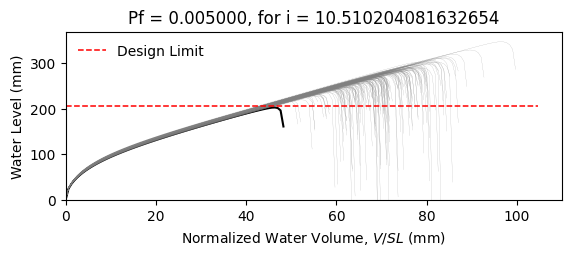

The file beside this chart, header and first rows:
W8X21, L = 360.0 in, slope = 0.020833333333333332 in/in, dead load = 6.944444444444444e-05 kip/in…
zwlim AISC Appendix 2, zwlim DAMP, zwlim Proposed for ASCE 7, zwlim Neglect Ponding, dhnom Denver, dhnom New York, dhnom New Orleans, dh Denver, dh New York, dh New Orleans, dmax
8.439, 6.879, 7.315, 10.32, 1.219, 1.219, 1.219, 2.427, 2.427, 2.427, 11.06, Safe, 
8.439, 6.879, 7.315, 10.32, 1.219, 1.219, 1.219, 2.427, 2.427, 2.427, 9.927, Safe, 
8.439, 6.879, 7.315, 10.32, 1.219, 1.219, 1.219, 2.427, 2.427, 2.427, 9.729, Safe, 
8.439, 6.879, 7.315, 10.32, 1.219, 1.219, 1.219, 2.427, 2.427, 2.427, 11.32, Safe, 
8.439, 6.879, 7.315, 10.32, 1.219, 1.219, 1.219, 2.427, 2.427, 2.427, 9.231, Safe, 
8.439, 6.879, 7.315, 10.32, 1.219, 1.219, 1.219, 2.427, 2.427, 2.427, 13.65, Safe, 
8.439, 6.879, 7.315, 10.32, 1.219, 1.219, 1.219, 2.427, 2.427, 2.427, 10.46, Safe, 
8.439, 6.879, 7.315, 10.32, 1.219, 1.219, 1.219, 2.427, 2.427, 2.427, 9.538, Safe, 
8.439, 6.879, 7.315, 10.32, 1.219, 1.219, 1.219, 2.427, 2.427, 2.427, 10.93, Safe, 
8.439, 6.879, 7.315, 10.32, 1.219, 1.219, 1.219, 2.427, 2.427, 2.427, 10.27, Safe, 
8.439, 6.879, 7.315, 10.32, 1.219, 1.219, 1.219, 2.427, 2.427, 2.427, 8.955, Safe, 
8.439, 6.879, 7.315, 10.32, 1.219, 1.219, 1.219, 2.427, 2.427, 2.427, 8.792, Safe, 
8.439, 6.879, 7.315, 10.32, 1.219, 1.219, 1.219, 2.427, 2.427, 2.427, 11.21, Safe, 
8.439, 6.879, 7.315, 10.32, 1.219, 1.219, 1.219, 2.427, 2.427, 2.427, 9.761, Safe, 
8.439, 6.879, 7.315, 10.32, 1.219, 1.219, 1.219, 2.427, 2.427, 2.427, 11.14, Safe, 
8.439, 6.879, 7.315, 10.32, 1.219, 1.219, 1.219, 2.427, 2.427, 2.427, 10.24, Safe, 
8.439, 6.879, 7.315, 10.32, 1.219, 1.219, 1.219, 2.427, 2.427, 2.427, 10.58, Safe, 
8.439, 6.879, 7.315, 10.32, 1.219, 1.219, 1.219, 2.427, 2.427, 2.427, 11.6, Safe, 
8.439, 6.879, 7.315, 10.32, 1.219, 1.219, 1.219, 2.427, 2.427, 2.427, 9.561, Safe, 
8.439, 6.879, 7.315, 10.32, 1.219, 1.219, 1.219, 2.427, 2.427, 2.427, 10.14, Safe, 
8.439, 6.879, 7.315, 10.32, 1.219, 1.219, 1.219, 2.427, 2.427, 2.427, 9.43, Safe, 
8.439, 6.879, 7.315, 10.32, 1.219, 1.219, 1.219, 2.427, 2.427, 2.427, 11.12, Safe, 
8.439, 6.879, 7.315, 10.32, 1.219, 1.219, 1.219, 2.427, 2.427, 2.427, 11.19, Safe, 
8.439, 6.879, 7.315, 10.32, 1.219, 1.219, 1.219, 2.427, 2.427, 2.427, 10.37, Safe, 
8.439, 6.879, 7.315, 10.32, 1.219, 1.219, 1.219, 2.427, 2.427, 2.427, 10.09, Safe, 
8.439, 6.879, 7.315, 10.32, 1.219, 1.219, 1.219, 2.427, 2.427, 2.427, 8.928, Safe, 
8.439, 6.879, 7.315, 10.32, 1.219, 1.219, 1.219, 2.427, 2.427, 2.427, 11.01, Safe, 
8.439, 6.879, 7.315, 10.32, 1.219, 1.219, 1.219, 2.427, 2.427, 2.427, 10.49, Safe, 
8.439, 6.879, 7.315, 10.32, 1.219, 1.219, 1.219, 2.427, 2.427, 2.427, 9.634, Safe, 
8.439, 6.879, 7.315, 10.32, 1.219, 1.219, 1.219, 2.427, 2.427, 2.427, 11.72, Safe, 
8.439, 6.879, 7.315, 10.32, 1.219, 1.219, 1.219, 2.427, 2.427, 2.427, 10.81, Safe, 
8.439, 6.879, 7.315, 10.32, 1.219, 1.219, 1.219, 2.427, 2.427, 2.427, 10.79, Safe, 
8.439, 6.879, 7.315, 10.32, 1.219, 1.219, 1.219, 2.427, 2.427, 2.427, 9.892, Safe, 
8.439, 6.879, 7.315, 10.32, 1.219, 1.219, 1.219, 2.427, 2.427, 2.427, 11.6, Safe, 
8.439, 6.879, 7.315, 10.32, 1.219, 1.219, 1.219, 2.427, 2.427, 2.427, 11.03, Safe, 
8.439, 6.879, 7.315, 10.32, 1.219, 1.219, 1.219, 2.427, 2.427, 2.427, 9.575, Safe, 
8.439, 6.879, 7.315, 10.32, 1.219, 1.219, 1.219, 2.427, 2.427, 2.427, 10.62, Safe, 
8.439, 6.879, 7.315, 10.32, 1.219, 1.219, 1.219, 2.427, 2.427, 2.427, 10.95, Safe, 
8.439, 6.879, 7.315, 10.32, 1.219, 1.219, 1.219, 2.427, 2.427, 2.427, 11.39, Safe, 
8.439, 6.879, 7.315, 10.32, 1.219, 1.219, 1.219, 2.427, 2.427, 2.427, 9.079, Safe, 
8.439, 6.879, 7.315, 10.32, 1.219, 1.219, 1.219, 2.427, 2.427, 2.427, 11.84, Safe, 
8.439, 6.879, 7.315, 10.32, 1.219, 1.219, 1.219, 2.427, 2.427, 2.427, 10.01, Safe, 
8.439, 6.879, 7.315, 10.32, 1.219, 1.219, 1.219, 2.427, 2.427, 2.427, 10.25, Safe, 
8.439, 6.879, 7.315, 10.32, 1.219, 1.219, 1.219, 2.427, 2.427, 2.427, 10.29, Safe, 
8.439, 6.879, 7.315, 10.32, 1.219, 1.219, 1.219, 2.427, 2.427, 2.427, 11.32, Safe, 
8.439, 6.879, 7.315, 10.32, 1.219, 1.219, 1.219, 2.427, 2.427, 2.427, 9.175, Safe, 
8.439, 6.879, 7.315, 10.32, 1.219, 1.219, 1.219, 2.427, 2.427, 2.427, 10.5, Safe, 
8.439, 6.879, 7.315, 10.32, 1.219, 1.219, 1.219, 2.427, 2.427, 2.427, 9.694, Safe, 
8.439, 6.879, 7.315, 10.32, 1.219, 1.219, 1.219, 2.427, 2.427, 2.427, 10.5, Safe, 
8.439, 6.879, 7.315, 10.32, 1.219, 1.219, 1.219, 2.427, 2.427, 2.427, 9.589, Safe, 
8.439, 6.879, 7.315, 10.32, 1.219, 1.219, 1.219, 2.427, 2.427, 2.427, 11.08, Safe, 
8.439, 6.879, 7.315, 10.32, 1.219, 1.219, 1.219, 2.427, 2.427, 2.427, 8.549, Safe, 
8.439, 6.879, 7.315, 10.32, 1.219, 1.219, 1.219, 2.427, 2.427, 2.427, 10.61, Safe, 
8.439, 6.879, 7.315, 10.32, 1.219, 1.219, 1.219, 2.427, 2.427, 2.427, 9.851, Safe, 
8.439, 6.879, 7.315, 10.32, 1.219, 1.219, 1.219, 2.427, 2.427, 2.427, 11.89, Safe, 
8.439, 6.879, 7.315, 10.32, 1.219, 1.219, 1.219, 2.427, 2.427, 2.427, 9.591, Safe, 
8.439, 6.879, 7.315, 10.32, 1.219, 1.219, 1.219, 2.427, 2.427, 2.427, 10.24, Safe, 
8.439, 6.879, 7.315, 10.32, 1.219, 1.219, 1.219, 2.427, 2.427, 2.427, 9.656, Safe, 
8.439, 6.879, 7.315, 10.32, 1.219, 1.219, 1.219, 2.427, 2.427, 2.427, 9.066, Safe, 
... 142 more rows
